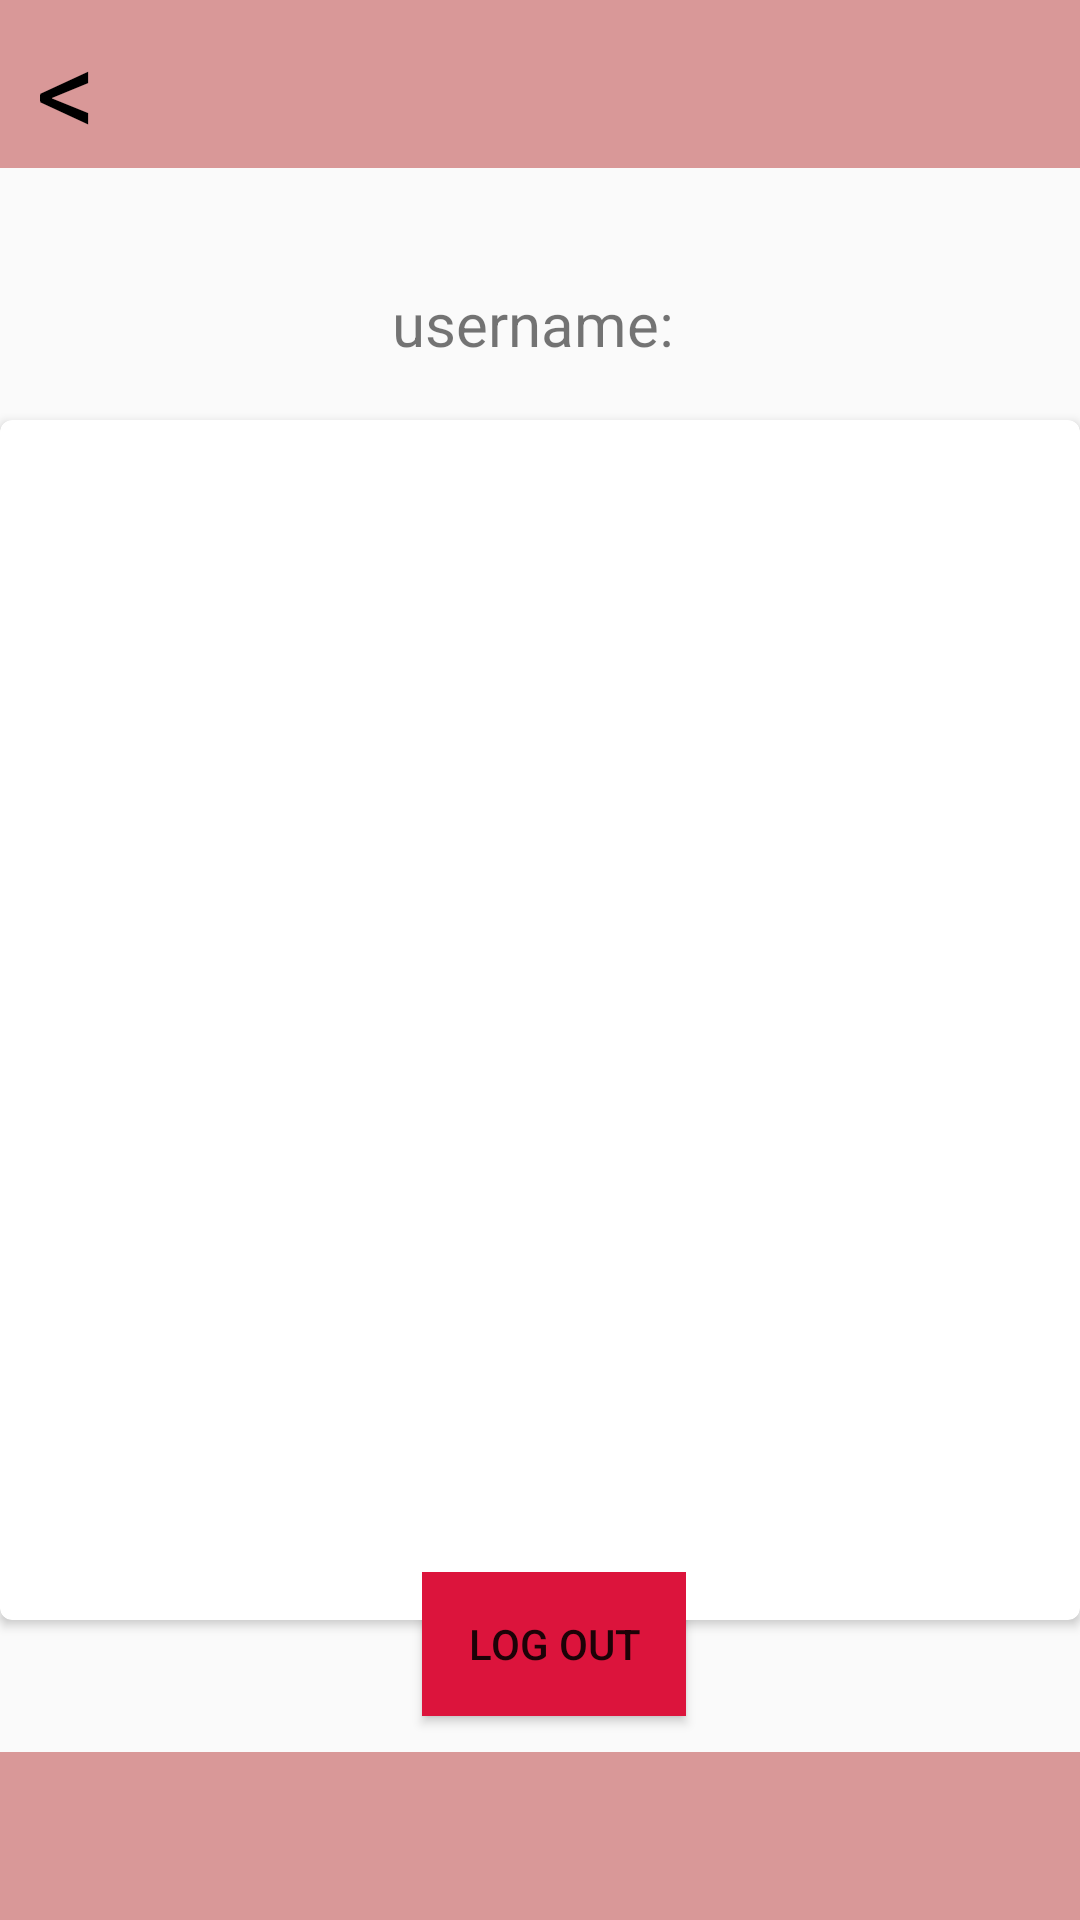

Produce the Android XML layout that renders to this screen, including the resource entries it uses.
<!-- AndroidManifest.xml: application theme Theme.SalonBookingApp -->
<!-- res/layout/activity_staff_profile.xml -->
<?xml version="1.0" encoding="utf-8"?>
<androidx.constraintlayout.widget.ConstraintLayout xmlns:android="http://schemas.android.com/apk/res/android"
    xmlns:app="http://schemas.android.com/apk/res-auto"
    xmlns:tools="http://schemas.android.com/tools"
    android:id="@+id/main"
    android:layout_width="match_parent"
    android:layout_height="match_parent"
    tools:context=".staffProfile">


    <androidx.appcompat.widget.Toolbar
        android:id="@+id/toolbar"
        android:layout_width="409dp"
        android:layout_height="wrap_content"
        android:background="@color/pink"
        android:minHeight="?attr/actionBarSize"
        android:theme="?attr/actionBarTheme"
        app:layout_constraintBottom_toBottomOf="parent"
        app:layout_constraintEnd_toEndOf="parent"
        app:layout_constraintStart_toStartOf="parent"
        app:layout_constraintTop_toTopOf="parent"
        app:layout_constraintVertical_bias="1.0" />

    <androidx.appcompat.widget.Toolbar
        android:id="@+id/toolbar2"
        android:layout_width="409dp"
        android:layout_height="wrap_content"
        android:background="@color/pink"
        android:minHeight="?attr/actionBarSize"
        android:theme="?attr/actionBarTheme"
        app:layout_constraintBottom_toBottomOf="parent"
        app:layout_constraintEnd_toEndOf="parent"
        app:layout_constraintHorizontal_bias="1.0"
        app:layout_constraintStart_toStartOf="parent"
        app:layout_constraintTop_toTopOf="parent"
        app:layout_constraintVertical_bias="0.0" />

    <TextView
        android:id="@+id/textView"
        android:layout_width="wrap_content"
        android:layout_height="wrap_content"
        android:text="username: "
        android:textSize="20sp"
        app:layout_constraintBottom_toBottomOf="parent"
        app:layout_constraintEnd_toEndOf="parent"
        app:layout_constraintStart_toStartOf="parent"
        app:layout_constraintTop_toTopOf="parent"
        app:layout_constraintVertical_bias="0.154" />

    <androidx.cardview.widget.CardView
        android:layout_width="wrap_content"
        android:layout_height="wrap_content"
        app:cardCornerRadius="4dp"
        app:cardElevation="2dp"
        app:cardBackgroundColor="@android:color/white"
        app:layout_constraintTop_toTopOf="parent"
        app:layout_constraintStart_toStartOf="parent"
        app:layout_constraintEnd_toEndOf="parent"
        app:layout_constraintBottom_toBottomOf="parent"
        android:layout_marginTop="40dp">


        <ScrollView
            android:id="@+id/scrollView"
            android:layout_width="395dp"
            android:layout_height="400dp"
            app:layout_constraintBottom_toBottomOf="parent"
            app:layout_constraintTop_toTopOf="@+id/toolbar2"
            app:layout_constraintVertical_bias="1.0"
            tools:layout_editor_absoluteX="8dp">

            <LinearLayout
                android:id="@+id/frame_layout"
                android:layout_width="wrap_content"
                android:layout_height="wrap_content"
                android:layout_gravity="start"
                android:orientation="vertical">

            </LinearLayout>


        </ScrollView>
    </androidx.cardview.widget.CardView>

    <TextView
        android:id="@+id/textView13"
        android:layout_width="wrap_content"
        android:layout_height="wrap_content"
        android:text="Upcoming Bookings"
        app:layout_constraintBottom_toBottomOf="parent"
        app:layout_constraintEnd_toEndOf="parent"
        app:layout_constraintHorizontal_bias="0.027"
        app:layout_constraintStart_toStartOf="parent"
        app:layout_constraintTop_toTopOf="parent"
        app:layout_constraintVertical_bias="0.223" />

    <TextView
        android:id="@+id/backButton"
        android:layout_width="57dp"
        android:layout_height="52dp"
        android:clickable="true"
        android:elevation="1dp"
        android:onClick="back"
        android:text="&lt;"
        android:textColor="@color/black"
        android:textSize="40sp"
        app:layout_constraintBottom_toBottomOf="parent"
        app:layout_constraintEnd_toEndOf="parent"
        app:layout_constraintHorizontal_bias="0.04"
        app:layout_constraintStart_toStartOf="parent"
        app:layout_constraintTop_toTopOf="parent"
        app:layout_constraintVertical_bias="0.005" />

    <Button
        android:id="@+id/button13"
        android:layout_width="wrap_content"
        android:layout_height="wrap_content"
        android:background="#DC143C"
        android:text="Log out"
        app:layout_constraintBottom_toBottomOf="parent"
        app:layout_constraintEnd_toEndOf="parent"
        app:layout_constraintHorizontal_bias="0.517"
        app:layout_constraintStart_toStartOf="parent"
        app:layout_constraintTop_toTopOf="parent"
        app:layout_constraintVertical_bias="0.885" />

</androidx.constraintlayout.widget.ConstraintLayout>
<!-- resources referenced by this layout -->
<resources>
  <color name="black">#FF000000</color>
  <color name="pink">#D99898</color>
  <style name="Theme.SalonBookingApp" parent="Base.Theme.SalonBookingApp" />
  <style name="Base.Theme.SalonBookingApp" parent="Theme.AppCompat.Light.NoActionBar">
          
          
      </style>
</resources>
